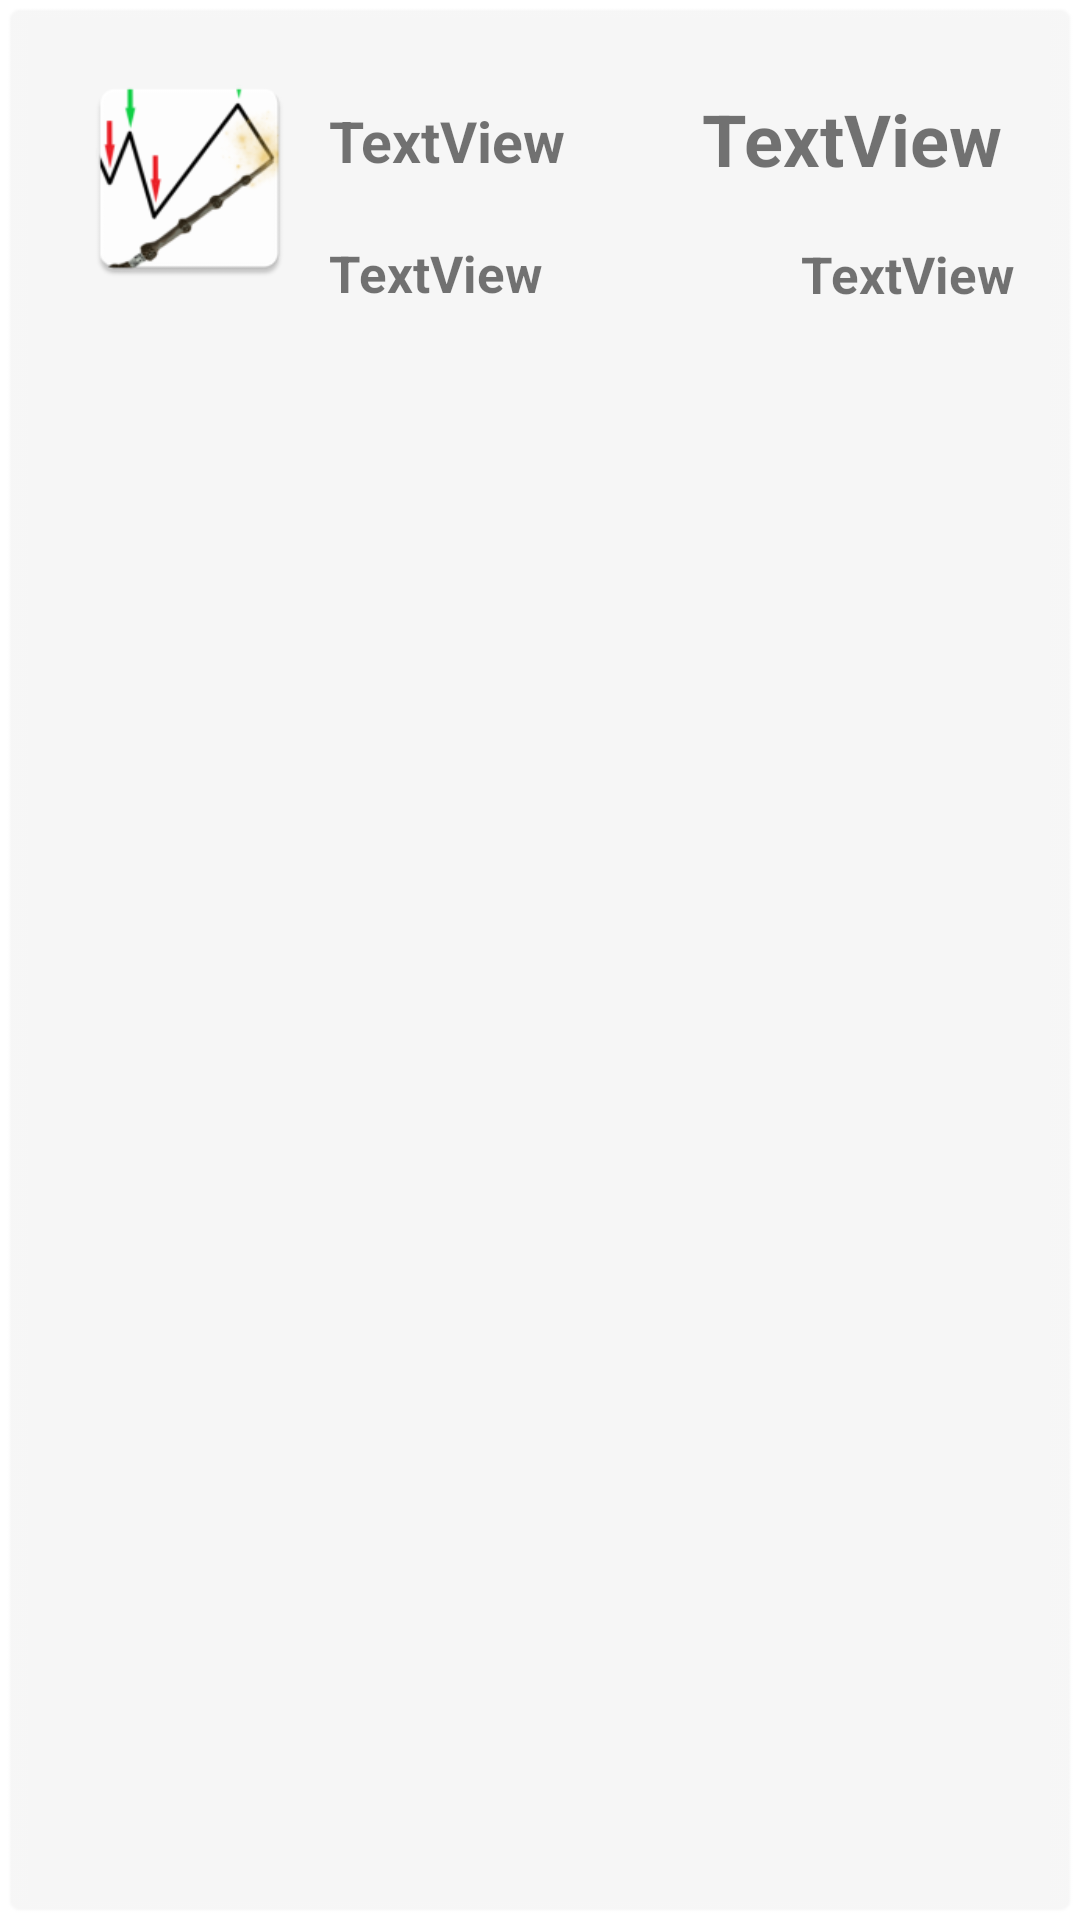

Android layout source for this screen:
<!-- AndroidManifest.xml: application theme Theme.PROJECT_PAVEL -->
<!-- res/layout/stocks_recycler_view.xml -->
<?xml version="1.0" encoding="utf-8"?>
<androidx.constraintlayout.widget.ConstraintLayout xmlns:android="http://schemas.android.com/apk/res/android"
    xmlns:app="http://schemas.android.com/apk/res-auto"
    xmlns:tools="http://schemas.android.com/tools"
    android:id="@+id/layout_rec"
    android:layout_width="match_parent"
    android:layout_height="115sp"
    android:background="@android:drawable/editbox_background"
    android:backgroundTint="#25C3C3C3">

    <ImageView
        android:id="@+id/imageView3"
        android:layout_width="75dp"
        android:layout_height="75dp"
        android:layout_marginStart="16dp"
        android:layout_marginTop="16dp"
        app:layout_constraintStart_toStartOf="parent"
        app:layout_constraintTop_toTopOf="parent"
        app:srcCompat="@mipmap/ic_launcher" />

    <TextView
        android:id="@+id/textView_change_price"
        android:layout_width="wrap_content"
        android:layout_height="wrap_content"
        android:layout_marginTop="20dp"
        android:layout_marginEnd="12dp"
        android:includeFontPadding="false"
        android:text="TextView"
        android:textSize="17sp"
        android:textStyle="bold"
        app:layout_constraintEnd_toEndOf="parent"
        app:layout_constraintTop_toBottomOf="@+id/textView_price_com" />

    <TextView
        android:id="@+id/textView_price_com"
        android:layout_width="wrap_content"
        android:layout_height="wrap_content"
        android:layout_marginTop="24dp"
        android:layout_marginEnd="16dp"
        android:text="TextView"
        android:textSize="24sp"
        android:textStyle="bold"
        app:layout_constraintEnd_toEndOf="parent"
        app:layout_constraintTop_toTopOf="parent" />

    <TextView
        android:id="@+id/textView_tiket"
        android:layout_width="wrap_content"
        android:layout_height="wrap_content"
        android:layout_marginStart="100dp"
        android:layout_marginTop="28dp"
        android:text="TextView"
        android:textSize="19sp"
        android:textStyle="bold"
        app:layout_constraintStart_toStartOf="parent"
        app:layout_constraintTop_toTopOf="parent" />

    <CheckBox
        android:id="@+id/checkBox_favourite"
        android:layout_width="24dp"
        android:layout_height="23dp"
        android:layout_marginStart="4dp"
        android:layout_marginTop="28dp"
        android:button="@drawable/ic_baseline_star_24"
        android:clickable="false"
        android:theme="@style/MyCheckBox"
        app:layout_constraintStart_toEndOf="@+id/textView_tiket"
        app:layout_constraintTop_toTopOf="parent"
        app:useMaterialThemeColors="true" />

    <TextView
        android:id="@+id/textView_name_com"
        android:layout_width="wrap_content"
        android:layout_height="wrap_content"
        android:layout_marginStart="100dp"
        android:layout_marginTop="20dp"
        android:text="TextView"
        android:textSize="17sp"
        android:textStyle="bold"
        app:layout_constraintEnd_toStartOf="@+id/textView_change_price"
        app:layout_constraintHorizontal_bias="0.0"
        app:layout_constraintStart_toStartOf="parent"
        app:layout_constraintTop_toBottomOf="@+id/textView_tiket" />

</androidx.constraintlayout.widget.ConstraintLayout>
<!-- resources referenced by this layout -->
<resources>
  <!-- mipmap ic_launcher: png bitmap (mipmap-hdpi, 4235 bytes) -->
  <style name="MyCheckBox" parent="Theme.AppCompat.Light">
          <item name="colorControlNormal">@color/grey</item>
          <item name="colorControlActivated">@color/yellow</item>
      </style>
  <style name="Theme.PROJECT_PAVEL" parent="Theme.MaterialComponents.DayNight.NoActionBar">
          
          <item name="colorPrimary">@color/purple_500</item>
          <item name="colorPrimaryVariant">@color/purple_700</item>
          <item name="colorOnPrimary">@color/white</item>
          
          <item name="colorSecondary">@color/teal_200</item>
          <item name="colorSecondaryVariant">@color/teal_700</item>
          <item name="colorOnSecondary">@color/black</item>
          
          <item name="android:statusBarColor" tools:targetApi="l">?attr/colorPrimaryVariant</item>
          
      </style>
  <color name="grey">#D80909</color>
  <color name="yellow">#FFEB3B</color>
  <color name="purple_500">#FF6200EE</color>
  <color name="purple_700">#FF9800</color>
  <color name="white">#FFFFFFFF</color>
  <color name="teal_200">#FF03DAC5</color>
  <color name="teal_700">#FF018786</color>
  <color name="black">#FF000000</color>
</resources>
